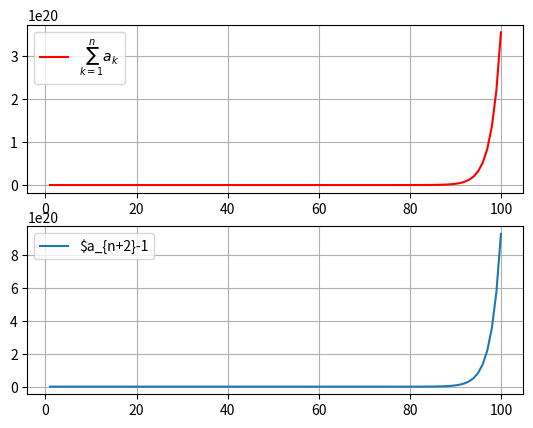

This chart was generated by the following Python code:
import numpy as np
import matplotlib.pyplot as plt
n = 100
alpha = (1 + np.sqrt(5))/2
beta = (1 - np.sqrt(5))/2
k = np.linspace(1, n, n)
a = (alpha**k - beta**k)/(alpha - beta)
ca = np.cumsum(a)
if (np.allclose(ca[:98], a[2:] - 1)): print("verified")
else: print("incorrect")
plt.subplot(211)
plt.plot(k,a,label=r'$\sum_{k=1}^{n}a_{k}$',color='r')
plt.grid()
plt.legend()
plt.subplot(212)
plt.plot(k,ca,label=r'$a_{n+2}-1')
plt.grid()
plt.legend()
plt.show()

